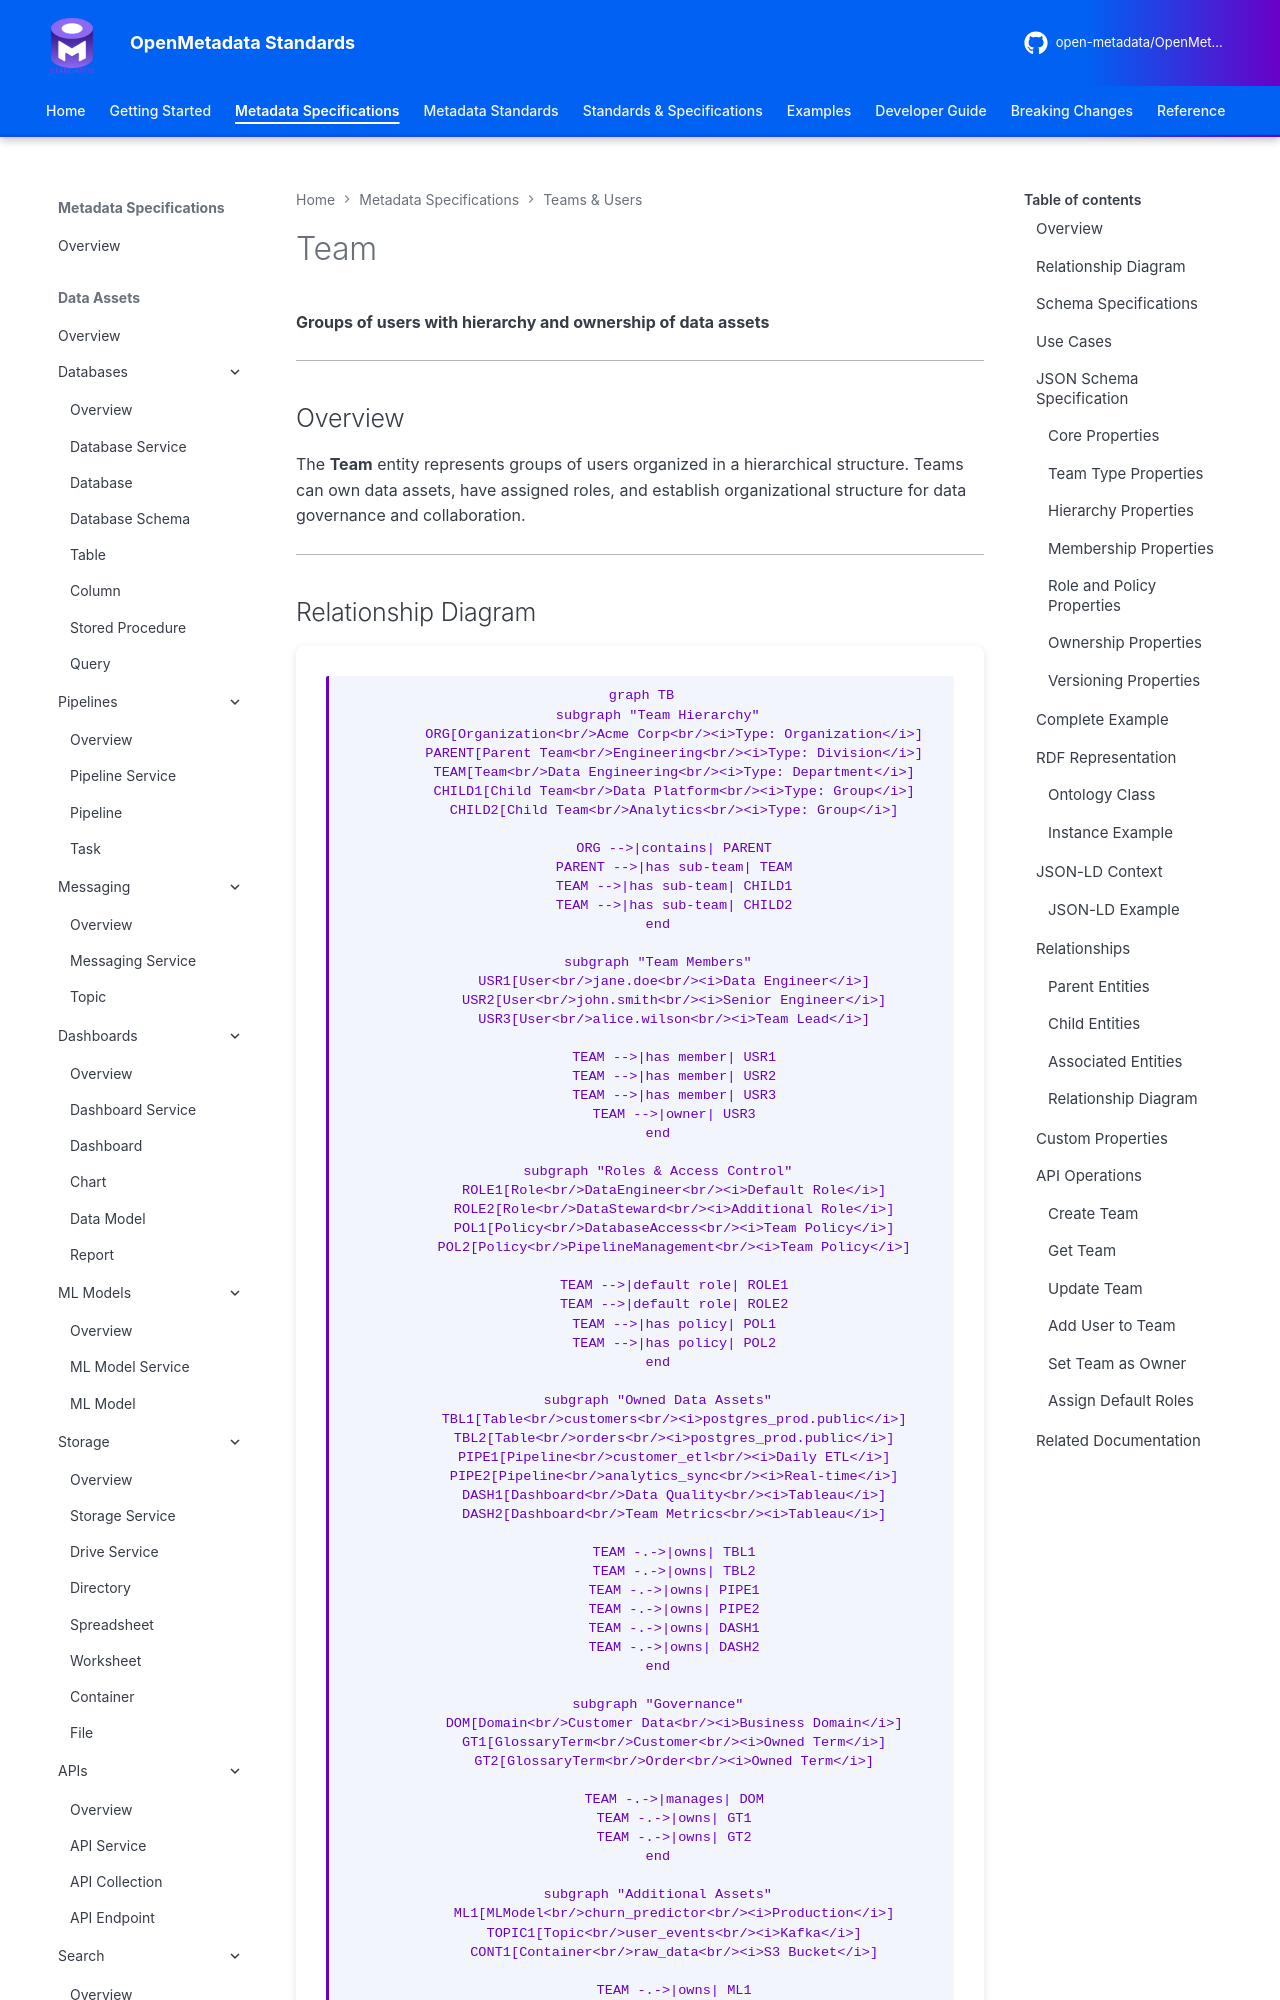

repository: open-metadata/OpenMetadataStandards · page: teams-users/team/index.html · generator: mkdocs


# Team

**Groups of users with hierarchy and ownership of data assets**

---

## Overview

The **Team** entity represents groups of users organized in a hierarchical structure. Teams can own data assets, have assigned roles, and establish organizational structure for data governance and collaboration.

---
